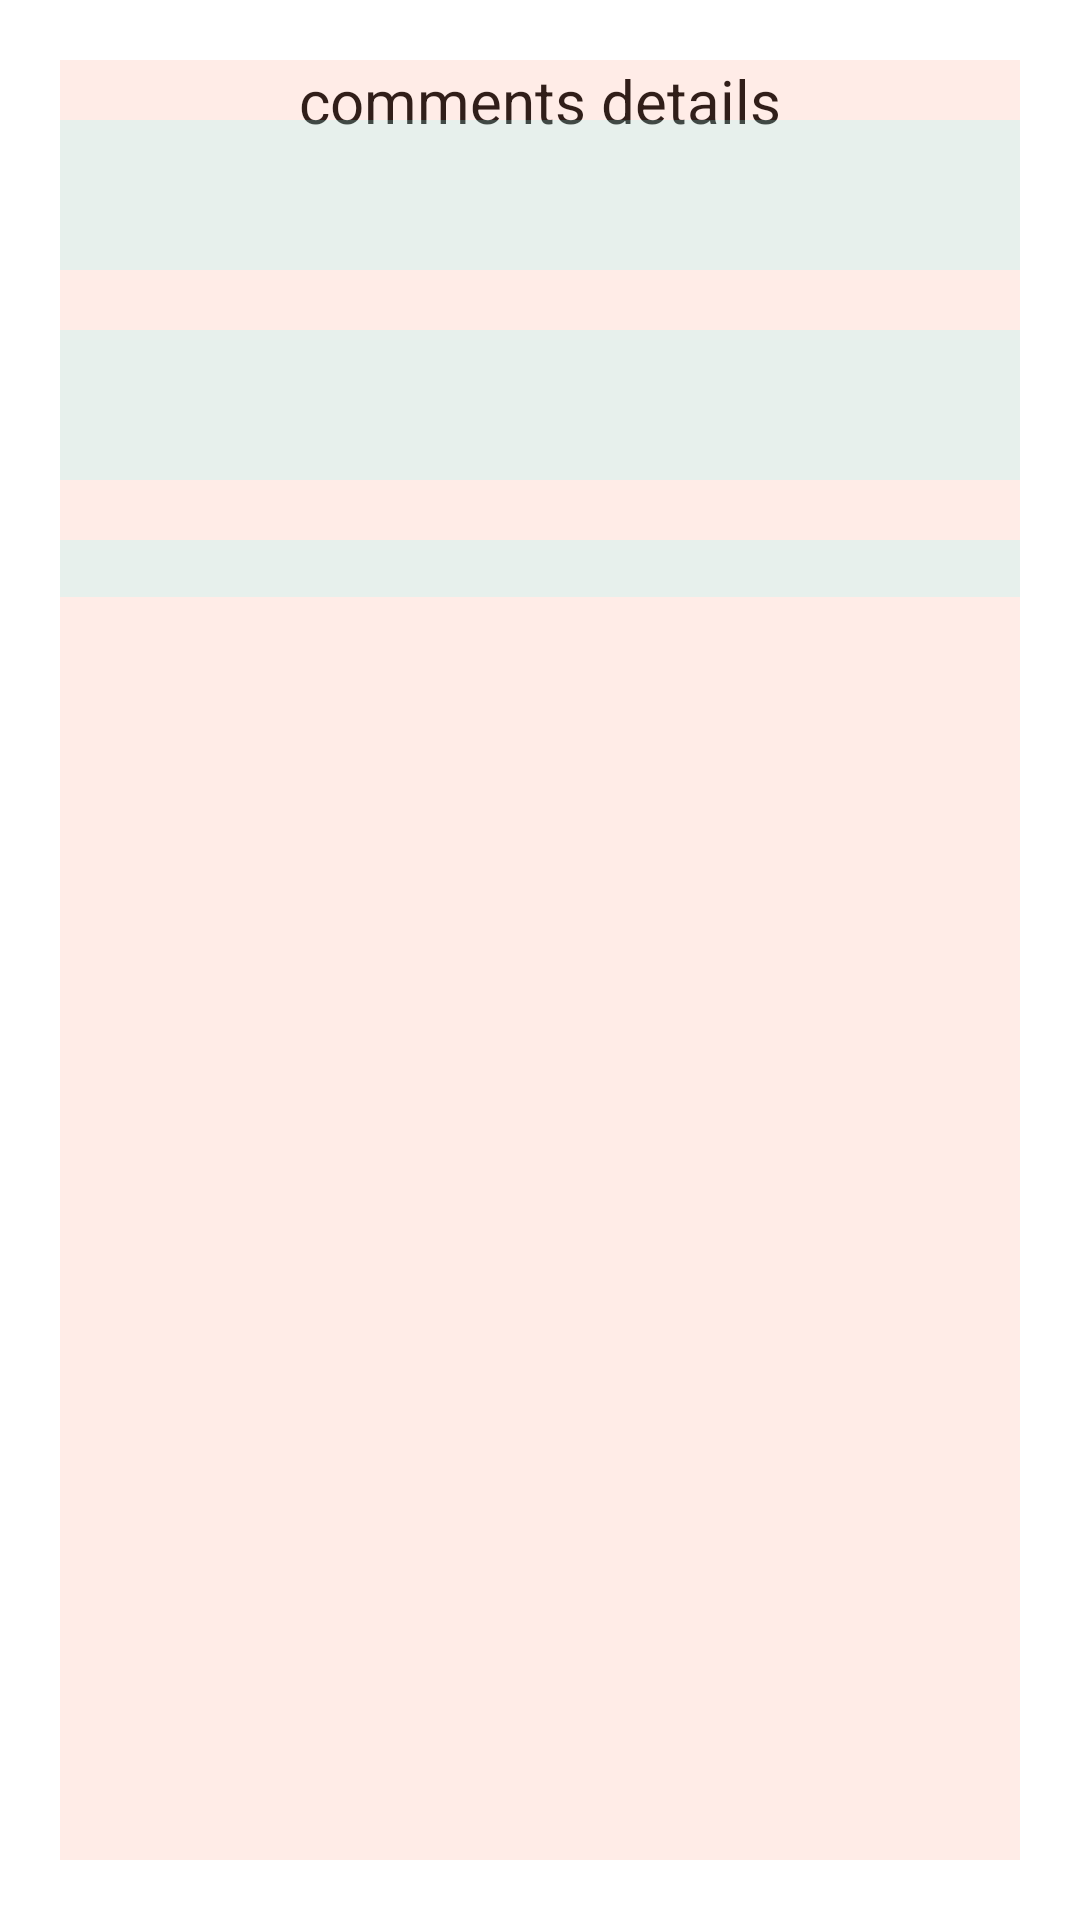

Layout XML and referenced resources for this Android screen:
<!-- AndroidManifest.xml: application theme Theme.MyAppRestApiCallRetrofit -->
<!-- res/layout/custom_comments_listview_items.xml -->
<?xml version="1.0" encoding="utf-8"?>
<androidx.constraintlayout.widget.ConstraintLayout xmlns:android="http://schemas.android.com/apk/res/android"
    xmlns:app="http://schemas.android.com/apk/res-auto"
    xmlns:tools="http://schemas.android.com/tools"
    android:layout_width="match_parent"
    android:layout_height="wrap_content"
    android:layout_margin="20dp"
    android:padding="20dp">

    <TextView
        android:id="@+id/textView2"
        android:layout_width="match_parent"
        android:layout_height="30dp"
        android:text="comments details"
        android:textAlignment="center"
        android:textColor="@color/black"
        android:textSize="@dimen/text_heading_size"
        app:layout_constraintTop_toTopOf="parent"
        tools:layout_editor_absoluteX="20dp" />

    <LinearLayout
        android:id="@+id/linearLayout"
        android:layout_width="match_parent"
        android:layout_height="match_parent"
        android:background="#31FF9E80"
        android:orientation="vertical"
        app:layout_constraintBottom_toBottomOf="parent"
        app:layout_constraintEnd_toEndOf="parent"
        app:layout_constraintStart_toStartOf="parent"
        app:layout_constraintTop_toBottomOf="@+id/textView2">

        <TextView
            android:id="@+id/tv_name_comment"
            android:layout_width="match_parent"
            android:layout_height="50dp"
            android:layout_marginTop="20dp"
            android:background="#3184FFFF"
            android:textColor="@color/black"
            app:layout_constraintEnd_toEndOf="parent"
            app:layout_constraintStart_toStartOf="parent"
            app:layout_constraintTop_toTopOf="parent" />

        <TextView
            android:id="@+id/tv_email_comment"
            android:layout_width="match_parent"
            android:layout_height="50dp"
            android:layout_marginTop="20dp"
            android:background="#3184FFFF"
            android:textColor="@color/black"
            app:layout_constraintTop_toBottomOf="@+id/tv_name_comment" />

        <TextView
            android:id="@+id/tv_body_comment"
            android:layout_width="match_parent"
            android:layout_height="wrap_content"
            android:layout_marginTop="20dp"
            android:background="#3184FFFF"
            android:textColor="@color/black"
            app:layout_constraintStart_toStartOf="parent"
            app:layout_constraintTop_toBottomOf="@+id/tv_email_comment" />
    </LinearLayout>
</androidx.constraintlayout.widget.ConstraintLayout>
<!-- resources referenced by this layout -->
<resources>
  <dimen name="text_heading_size">20sp</dimen>
  <style name="Theme.MyAppRestApiCallRetrofit" parent="Theme.MaterialComponents.DayNight.DarkActionBar">
          
          <item name="colorPrimary">@color/purple_500</item>
          <item name="colorPrimaryVariant">@color/purple_700</item>
          <item name="colorOnPrimary">@color/white</item>
          
          <item name="colorSecondary">@color/teal_200</item>
          <item name="colorSecondaryVariant">@color/teal_700</item>
          <item name="colorOnSecondary">@color/black</item>
          
          <item name="android:statusBarColor" tools:targetApi="l">?attr/colorPrimaryVariant</item>
          
      </style>
  <!-- not gathered from this repository: default colours our renderer supplied (Android Studio template values) -->
  <color name="purple_500">#FF6200EE</color>
  <color name="purple_700">#FF3700B3</color>
  <color name="teal_200">#FF03DAC5</color>
  <color name="teal_700">#FF018786</color>
  <color name="black">#FF000000</color>
  <color name="white">#FFFFFFFF</color>
</resources>
